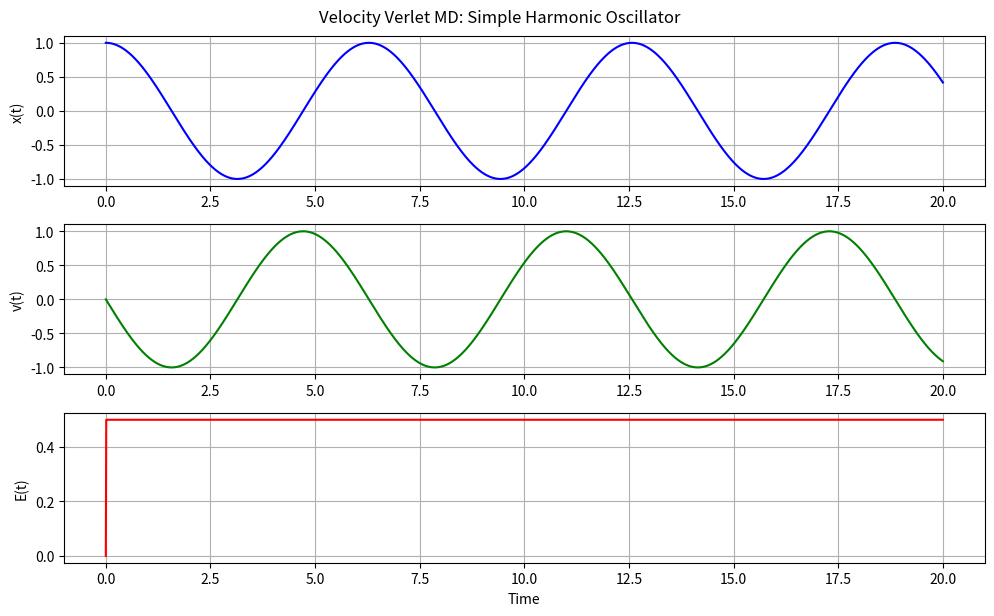

Reproduce this figure in Python.
import numpy as np
import matplotlib.pyplot as plt

# Physical constants
k = 1.0          # spring constant (harmonic potential)
m = 1.0          # mass
dt = 0.01        # time step
T = 20.0         # total simulation time
N = int(T / dt)  # number of time steps

# Initialize arrays
x = np.zeros(N)
v = np.zeros(N)
a = np.zeros(N)
t = np.linspace(0, T, N)
E = np.zeros(N)

# Initial conditions
x[0] = 1.0       # initial position
v[0] = 0.0       # initial velocity
a[0] = -k * x[0] / m  # initial acceleration

# Velocity Verlet Integration Loop
for i in range(1, N):
    # Step 1: position update
    x[i] = x[i-1] + v[i-1]*dt + 0.5*a[i-1]*dt**2

    # Step 2: compute new acceleration
    a_new = -k * x[i] / m

    # Step 3: velocity update
    v[i] = v[i-1] + 0.5*(a[i-1] + a_new)*dt

    # Store new acceleration
    a[i] = a_new

    # Compute total energy: E = K + V
    kinetic = 0.5 * m * v[i]**2
    potential = 0.5 * k * x[i]**2
    E[i] = kinetic + potential

# Plotting results
plt.figure(figsize=(10, 6))

plt.subplot(3, 1, 1)
plt.plot(t, x, label='Position', color='blue')
plt.ylabel('x(t)')
plt.grid()

plt.subplot(3, 1, 2)
plt.plot(t, v, label='Velocity', color='green')
plt.ylabel('v(t)')
plt.grid()

plt.subplot(3, 1, 3)
plt.plot(t, E, label='Total Energy', color='red')
plt.ylabel('E(t)')
plt.xlabel('Time')
plt.grid()

plt.tight_layout()
plt.suptitle("Velocity Verlet MD: Simple Harmonic Oscillator", y=1.02)
plt.show()
